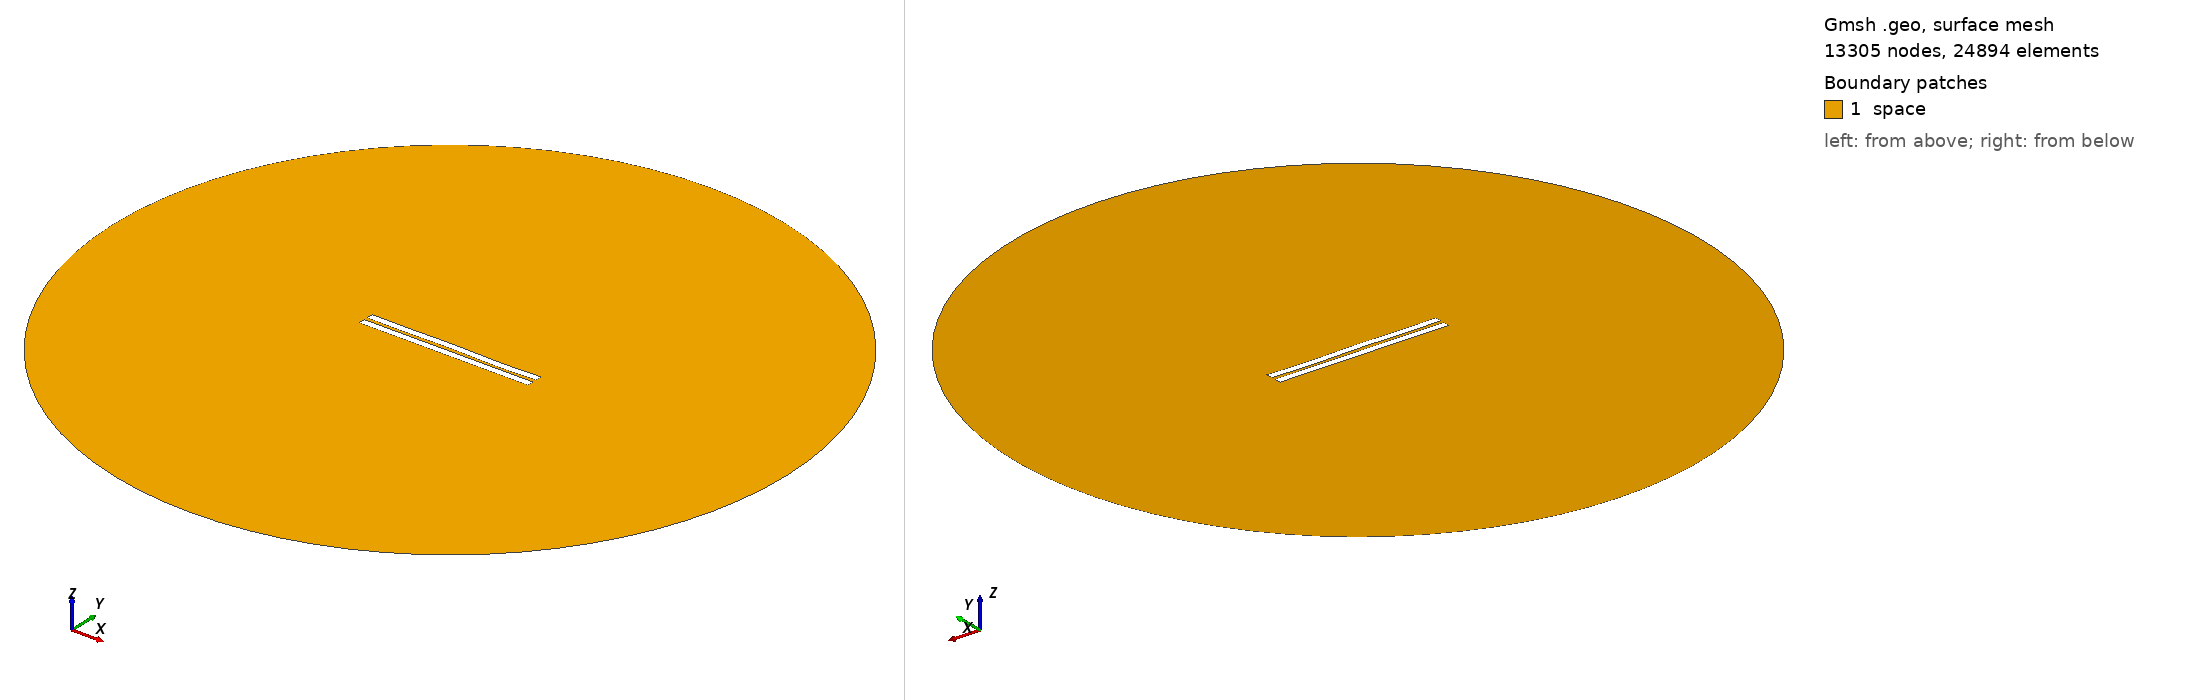

Gmsh geometry script, surface-meshed: 13305 nodes, 24894 surface elements. Boundary patches (legend numbers): 1 space. Left view from above one corner, right view from below the opposite corner. Legend entries are the model's physical surfaces. The drawing asked Gmsh for element sizes between 1% and 20% of the model's largest extent; the script's own settings can give other sizes.

=== 1941.geo (drawn) ===
//---------------------------------------
// Geometry kernel
//---------------------------------------

SetFactory("OpenCASCADE");



//---------------------------------------
// Parameters of the geometry
//---------------------------------------

// Overetch of the upper plate
overetch = 0.0;

// Distance between the plates
distance = 2.25;

// Discretization over the x axis (for the deformation)
nx = 50; 

// Length of the plate
L = 100 - overetch; 

// Number of modes
n = 4; 

// 1st mode coefficient
coeff(1) = -0.15;
beta(1) = 0.596864 * 3.1415926535 / L;

// 2nd mode coefficient
coeff(2) = 0.0;
beta(2) = 1.49418 * 3.1415926535 / L;

// 3rd mode coefficient
coeff(3) = 0.07499999999999998;
beta(3) = 2.50025 * 3.1415926535 / L;

// 4th mode coefficient
coeff(4) = -0.15;
beta(4) = 3.49999 * 3.1415926535 / L;



//---------------------------------------
// Upper plate (deformed rectangle)
//---------------------------------------

// Coordiantes of the upper plate
xmin = -50;
xmax = 50 - overetch;

// Height of the upper plate
yheight = 4 - 2 * overetch;

// Indexes of the points
UpperID[] = {};
LowerID[] = {};
LeftID[] = {};
RightID[] = {};

// Point index
p = 1;

// Horizontal edges
For i In {1:nx}
    x = xmin + (i-1)*(xmax - xmin)/(nx-1);

    y_bottom = distance / 2 + overetch;
    For j In {1:n}
        C = (Cosh(beta(j)*L) + Cos(beta(j)*L)) / (Sinh(beta(j)*L) + Sin(beta(j)*L));
        y_bottom  = y_bottom + coeff(j) * (Cosh(beta(j)*(x+50)) - Cos(beta(j)*(x+50)) - C * (Sinh(beta(j)*(x+50)) - Sin(beta(j)*(x+50))));
    EndFor

    y_top = y_bottom + yheight;

    Point(p) = {x, y_top, 0, 1.0};
    UpperID[i] = p;
    p = p + 1;

    Point(p) = {x, y_bottom, 0, 1.0};
    LowerID[i] = p;
    p = p + 1;
EndFor

// Create point lists
UpperPts[] = {}; LowerPts[] = {};
For i In {1:nx}
  UpperPts[] += {UpperID[i]};
  LowerPts[] += {LowerID[i]};
EndFor

// Build splines
Spline(1) = {UpperPts[]};
Spline(2) = {LowerPts[]};
Line(3) = {LowerPts[nx-1], UpperPts[nx-1]};
Line(4) = {LowerPts[0], UpperPts[0]};

// Build the plane surface
Curve Loop(1) = {2, 3, -1, -4};
Plane Surface(1) = {1};



//---------------------------------------
// Lower plate (rectangle)
//---------------------------------------

// Vertices
Point(1001) = {-50, -1, 0, 1.0};
Point(1002) = { 50, -1, 0, 1.0};
Point(1003) = { 50,  -5, 0, 1.0};
Point(1004) = {-50,  -5, 0, 1.0};

// Edges
Line(5) = {1001, 1002};
Line(6) = {1002, 1003};
Line(7) = {1003, 1004};
Line(8) = {1004, 1001};

// Plane surface
Line Loop(2) = {5, 6, 7, 8};
Plane Surface(2) = {2}; 



//---------------------------------------
// Outer (fictious) boundary
//---------------------------------------

// Points
Point(1005) = {0, 0, 0};       // Center
Point(1006) = {200, 0, 0};     // Start point
Point(1007) = {0, 200, 0};     // 90 degrees
Point(1008) = {-200, 0, 0};    // 180 degrees
Point(1009) = {0, -200, 0};    // 270 degrees

// Circle arcs (each needs start, center, end)
Circle(9) = {1006, 1005, 1007};
Circle(10) = {1007, 1005, 1008};
Circle(11) = {1008, 1005, 1009};
Circle(12) = {1009, 1005, 1006};

// Plane surface for the entire domain
Curve Loop(3) = {9, 10, 11, 12};
Surface(3) = {3};

// Subtract the plates from the whole domain to obtain the actual domain where we want to solve the equations
BooleanDifference{ Surface{3}; Delete; }{ Surface{1}; Surface{2}; Delete; }




//---------------------------------------
// Transfinite Lines/Curves
//---------------------------------------

// Set the number of points on the boundaries
r = 7;

// Plates
Transfinite Curve {1, 2} = 50*r Using Progression 1;
Transfinite Curve {3, 4} = 2*r Using Progression 1;
Transfinite Line {5, 7} = 50*r Using Progression 1;
Transfinite Line {6, 8} = 2*r Using Progression 1;

// Outer boundary
Transfinite Line {9, 10, 11, 12} = 20 Using Progression 1;



//---------------------------------------
// Physical groups
//---------------------------------------                

// Physical curves (boundaries)
Physical Line("force_segment", 10) = {2};
Physical Line("upper_plate", 11) = {1, 3, 4};
Physical Line("lower_plate", 12) = {5, 6, 7, 8};
Physical Line("boundary", 20) = {9, 10, 11, 12};

// Physical Surfaces
Physical Surface("space", 30) = {3};



//---------------------------------------
// 6. Generate the Mesh
//---------------------------------------

// 2D mesh generation
Mesh 2;
